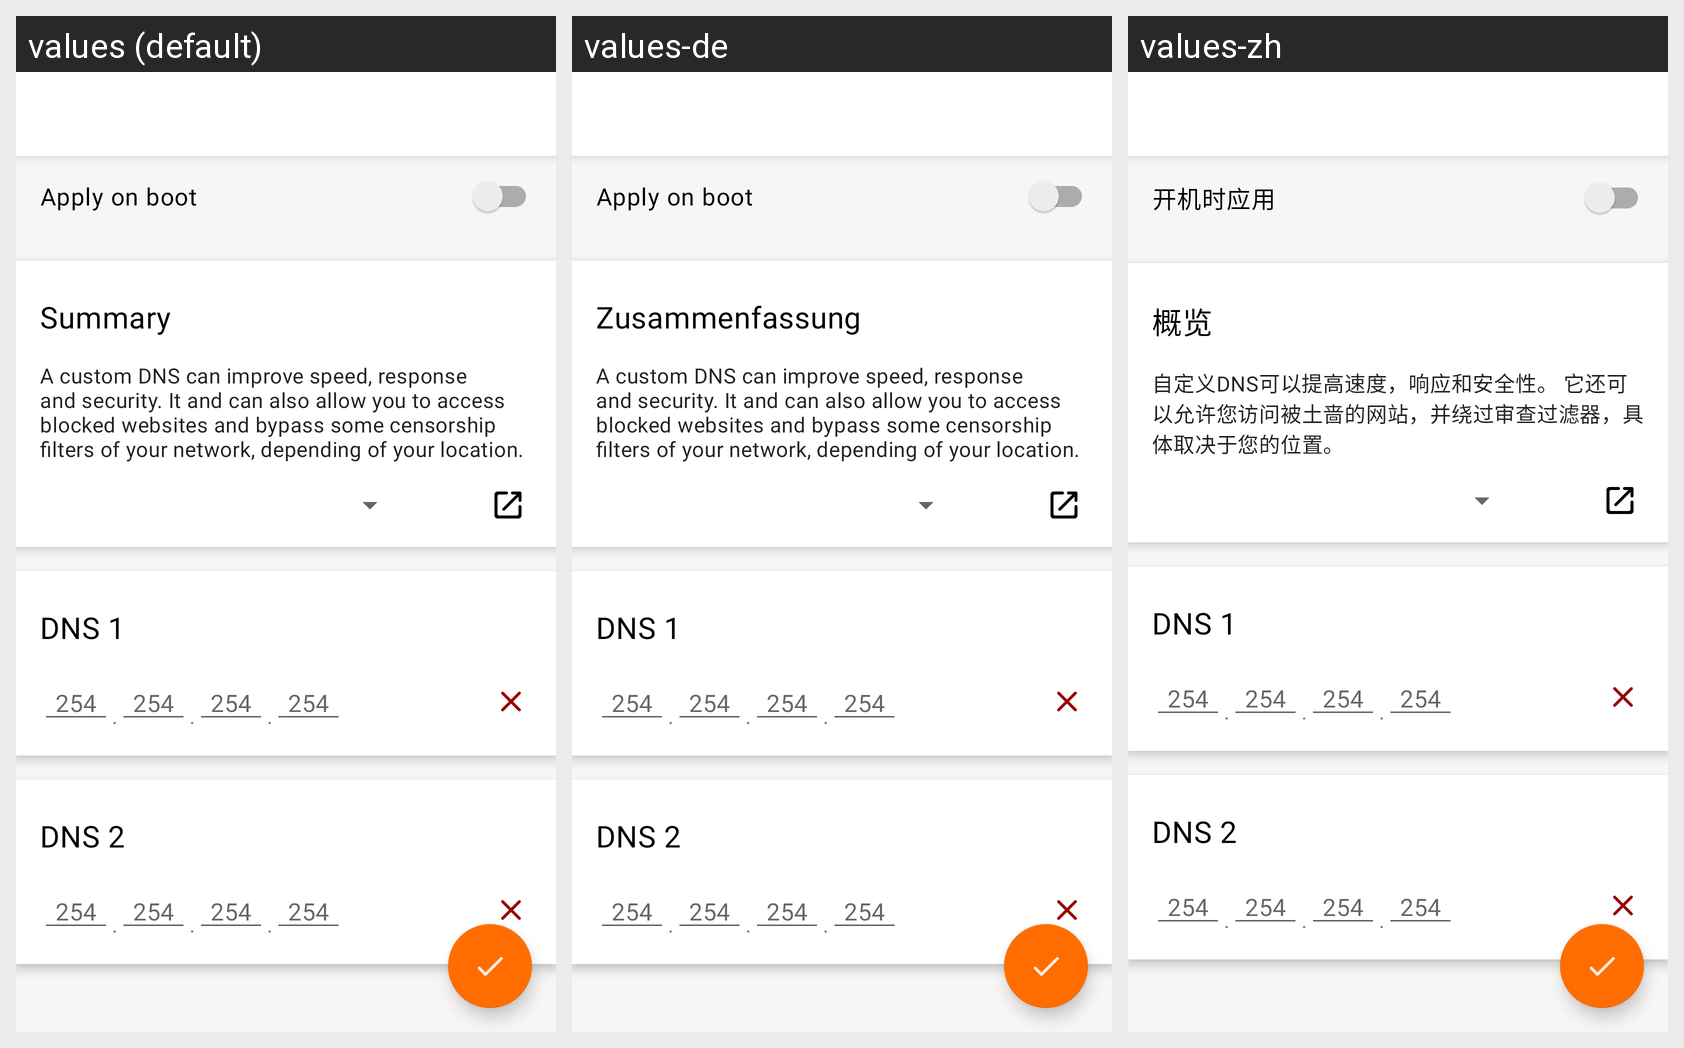

This grid shows one Android layout under several languages. Give, for every string resource on the screen, its name, the default text and each shown locale's text.
Android screen res/layout/activity_manual_dns.xml rendered under 3 locales, left to right: values (default), values-de, values-zh. Device: Nexus 5 (rendered at 1080×1920; each locale shown at half size, 540×960, under a caption strip naming it); theme AppTheme.
Other locales in the repository, not shown: values-ar, values-es, values-fr, values-hi, values-in, values-it, values-pt, values-ru, values-tr.
Strings drawn on this screen, with the default value and each locale's value (text and hints the layout hard-codes, and strings that could not be matched under every locale, appear in the picture but are not listed):

apply_on_boot
  values: Apply on boot
  values-de: Apply on boot
  values-zh: 开机时应用

summary
  values: Summary
  values-de: Zusammenfassung
  values-zh: 概览

dns_sum
  values: A custom DNS can improve speed, response and security. It and can also allow you to access blocked websites and bypass some censorship filters of your network, depending of your location.
  values-de: A custom DNS can improve speed, response and security. It and can also allow you to access blocked websites and bypass some censorship filters of your network, depending of your location.
  values-zh: 自定义DNS可以提高速度，响应和安全性。 它还可以允许您访问被土啬的网站，并绕过审查过滤器，具体取决于您的位置。
